Run: headless pygame with SDL's dummy video driver; simulated clock (each Clock.tick advances the game by its frame time, no real sleeping); random seed 0; keys injected as events and as key.get_pressed() state; no mouse input.
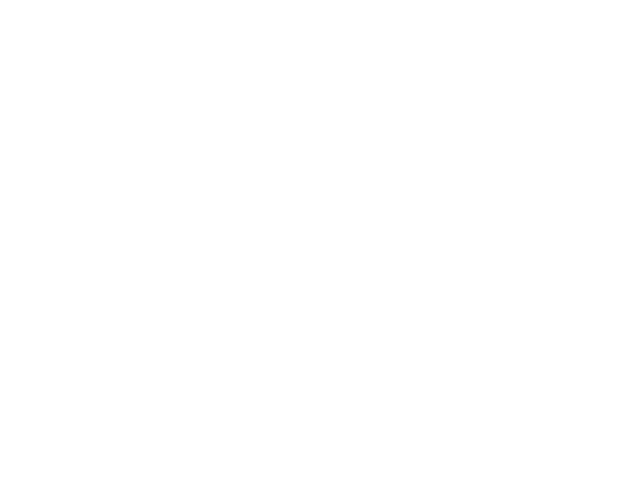
Frame 1 of 4 · flips 1–60 · no input
Frame 2 of 4 · flips 61–180 · tapped SPACE, RETURN · held RIGHT (→), D · screen unchanged from frame 1, image omitted
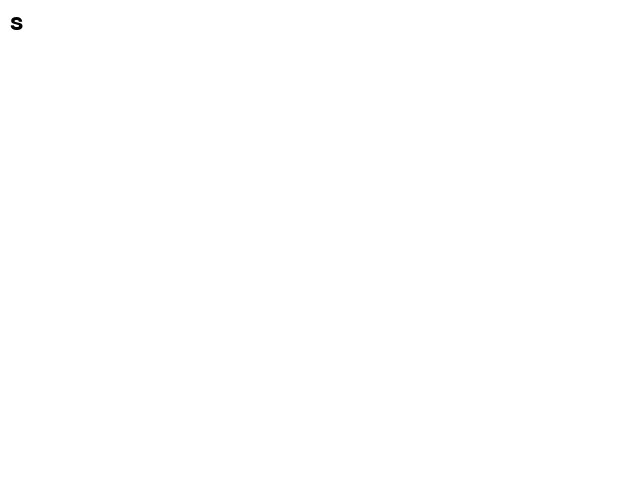
Frame 3 of 4 · flips 181–300 · held DOWN (↓), S
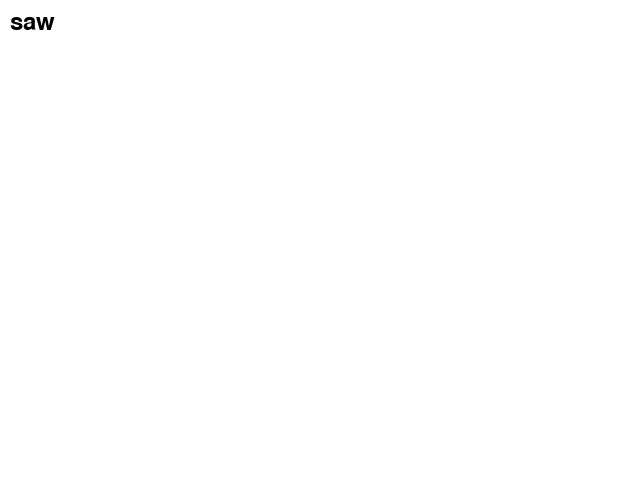
Frame 4 of 4 · flips 301–420 · held LEFT (←), A, UP (↑), W

The pygame program that drew these frames:

import pygame
import pygame.locals as pl

if __name__ == '__main__':
    pygame.init()
    pygame.key.set_mods(0) # 한글 입력 방식 변경

    screen = pygame.display.set_mode((640, 480))
    font = pygame.font.SysFont('malgungothic', 36)

    input_text = ""
    while True:
        for event in pygame.event.get():
            if event.type == pygame.QUIT:
                pygame.quit()
                sys.exit()
            elif event.type == pl.KEYDOWN:
                if event.key == pl.K_BACKSPACE:
                    input_text = input_text[:-1]
                elif event.key == pl.K_RETURN:
                    print(input_text)
                    input_text = ""
                else:
                    input_text += event.unicode

        screen.fill((255, 255, 255))
        text = font.render(input_text, True, (0, 0, 0))
        screen.blit(text, (10, 10))
        pygame.display.flip()
